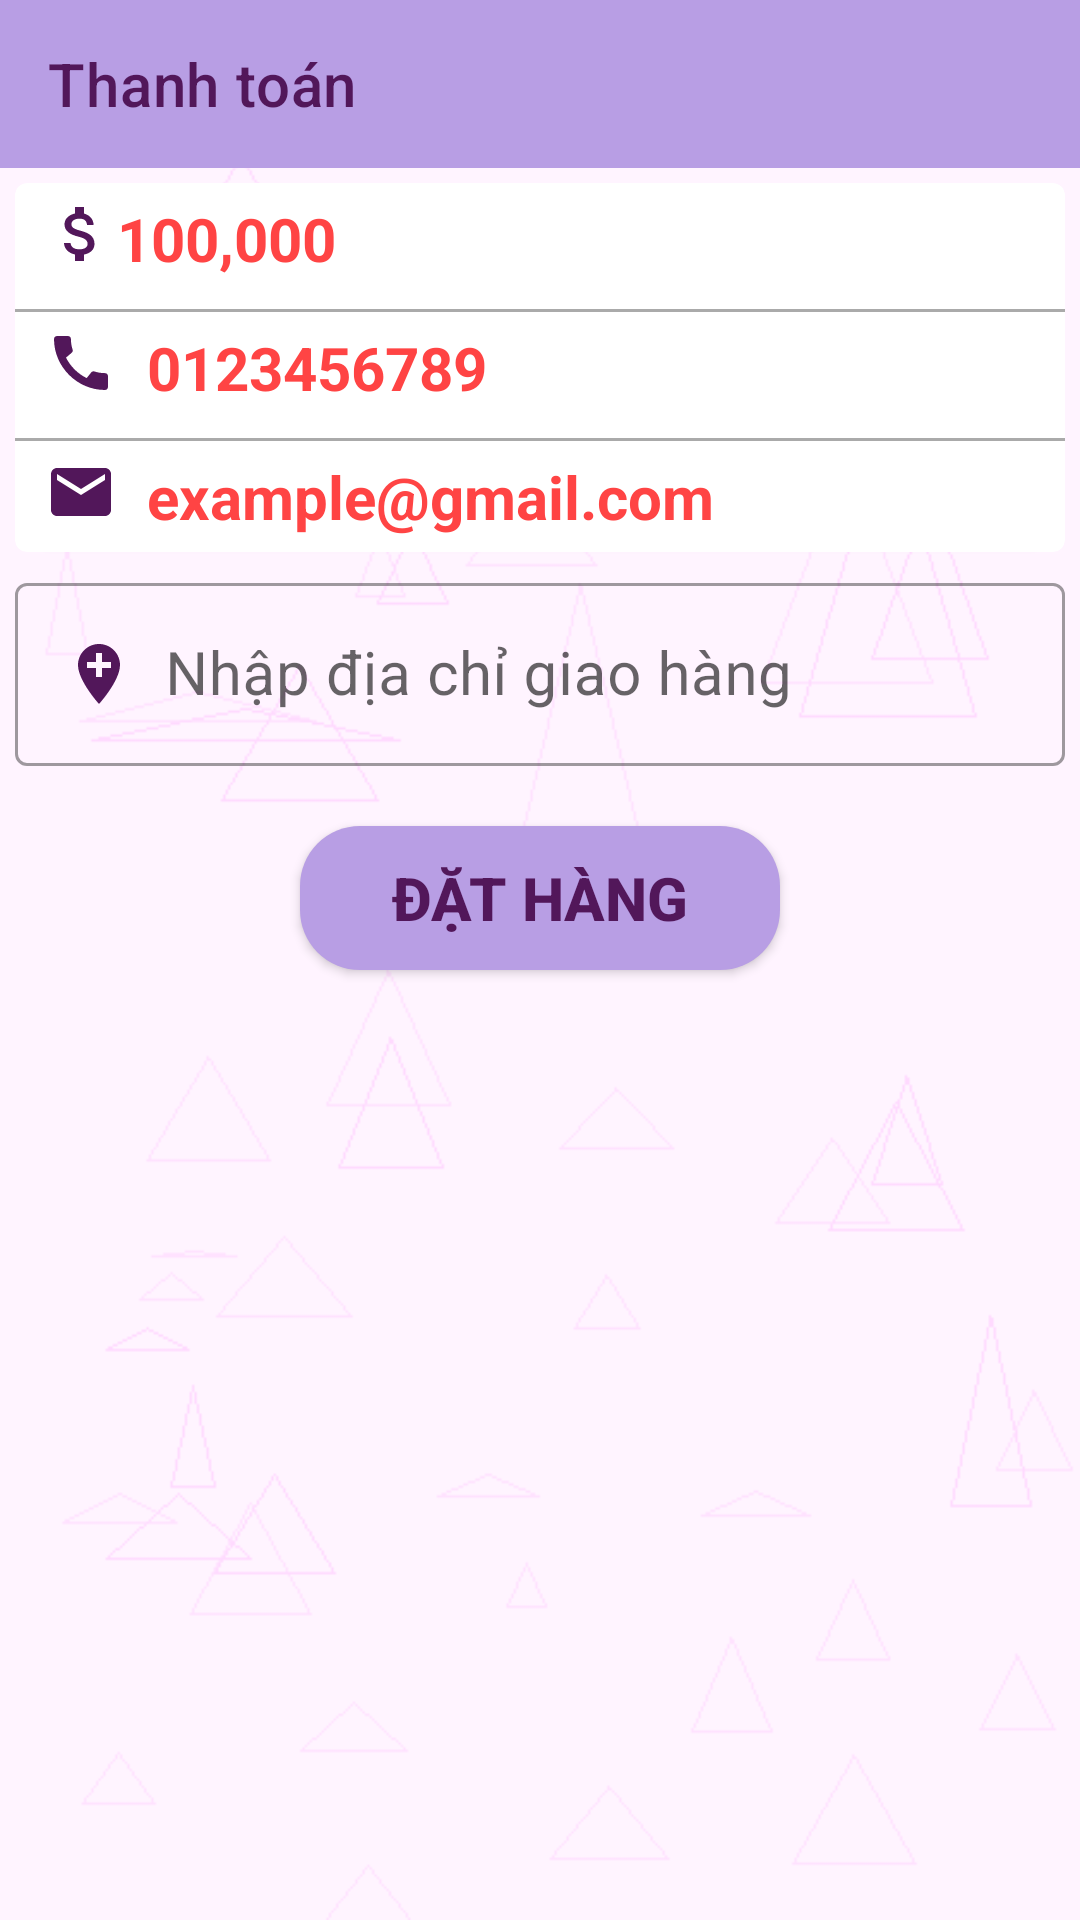

The Android layout XML behind this screen, and the referenced resources:
<!-- AndroidManifest.xml: application theme Theme.CKApp -->
<!-- res/layout/activity_thanh_toan.xml -->
<?xml version="1.0" encoding="utf-8"?>
<androidx.constraintlayout.widget.ConstraintLayout xmlns:android="http://schemas.android.com/apk/res/android"
    xmlns:app="http://schemas.android.com/apk/res-auto"
    xmlns:tools="http://schemas.android.com/tools"
    android:layout_width="match_parent"
    android:layout_height="match_parent"
    tools:context=".ThanhToanActivity"
    android:background="@drawable/logo3">

    <androidx.appcompat.widget.Toolbar
        android:id="@+id/toolbar"
        app:title="Thanh toán"
        android:background="#B89EE4"
        app:titleTextColor="#52175A"
        app:layout_constraintTop_toTopOf="parent"
        android:layout_width="match_parent"
        android:layout_height="?attr/actionBarSize"/>

    <androidx.cardview.widget.CardView
        android:id="@+id/cardview"
        app:cardCornerRadius="4dp"
        android:layout_marginRight="5dp"
        android:layout_marginLeft="5dp"
        android:layout_marginTop="5dp"
        app:layout_constraintTop_toBottomOf="@id/toolbar"
        android:elevation="8dp"
        android:layout_width="match_parent"
        android:layout_height="wrap_content">
        <LinearLayout
            android:orientation="vertical"
            android:layout_width="match_parent"
            android:layout_height="wrap_content">
            <LinearLayout
                android:padding="5dp"
                android:orientation="horizontal"
                android:layout_width="match_parent"
                android:layout_height="wrap_content">
                <ImageView
                    android:src="@drawable/baseline_attach_money_24"
                    android:layout_marginLeft="5dp"
                    android:layout_width="wrap_content"
                    android:layout_height="wrap_content"/>
                <TextView
                    android:id="@+id/txttongtien"
                    android:text="100,000"
                    android:textSize="20sp"
                    android:textStyle="bold"
                    android:textColor="@android:color/holo_red_light"
                    android:layout_width="wrap_content"
                    android:layout_height="wrap_content"/>
            </LinearLayout>
            <View
                android:layout_marginTop="5dp"
                android:background="@android:color/darker_gray"
                android:layout_width="match_parent"
                android:layout_height="1dp"/>

            <LinearLayout
                android:padding="5dp"
                android:orientation="horizontal"
                android:layout_width="match_parent"
                android:layout_height="wrap_content">
                <ImageView
                    android:layout_marginLeft="5dp"
                    android:layout_marginRight="10dp"
                    android:src="@drawable/baseline_call_24"
                    android:layout_width="wrap_content"
                    android:layout_height="wrap_content"/>

                <TextView
                    android:id="@+id/txtsodienthoai"
                    android:text="0123456789"
                    android:textSize="20sp"
                    android:textStyle="bold"
                    android:textColor="@android:color/holo_red_light"
                    android:layout_width="wrap_content"
                    android:layout_height="wrap_content"/>
            </LinearLayout>
            <View
                android:layout_marginTop="5dp"
                android:background="@android:color/darker_gray"
                android:layout_width="match_parent"
                android:layout_height="1dp"/>

            <LinearLayout
                android:padding="5dp"
                android:orientation="horizontal"
                android:layout_width="match_parent"
                android:layout_height="wrap_content">
                <ImageView
                    android:layout_marginLeft="5dp"
                    android:layout_marginRight="10dp"
                    android:src="@drawable/baseline_mail_24"
                    android:layout_width="wrap_content"
                    android:layout_height="wrap_content"/>

                <TextView
                    android:id="@+id/txtemail"
                    android:text="example@gmail.com"
                    android:textSize="20sp"
                    android:textStyle="bold"
                    android:textColor="@android:color/holo_red_light"
                    android:layout_width="wrap_content"
                    android:layout_height="wrap_content"/>
            </LinearLayout>
        </LinearLayout>
    </androidx.cardview.widget.CardView>
    <com.google.android.material.textfield.TextInputLayout
        android:id="@+id/inputlayout"
        android:layout_marginRight="5dp"
        android:layout_marginLeft="5dp"
        android:layout_marginTop="5dp"
        app:layout_constraintTop_toBottomOf="@id/cardview"
        style="@style/Widget.MaterialComponents.TextInputLayout.OutlinedBox"
        android:layout_width="match_parent"
        android:layout_height="wrap_content">
        <com.google.android.material.textfield.TextInputEditText
            android:id="@+id/edtdiachi"
            android:hint="Nhập địa chỉ giao hàng"
            android:drawableLeft="@drawable/baseline_add_location_24"
            android:textSize="20sp"
            android:drawablePadding="10dp"
            android:textColorHint="@android:color/holo_red_light"
            android:layout_width="match_parent"
            android:layout_height="wrap_content">

        </com.google.android.material.textfield.TextInputEditText>

    </com.google.android.material.textfield.TextInputLayout>

    <androidx.appcompat.widget.AppCompatButton
        android:id="@+id/btndathang"
        app:layout_constraintTop_toBottomOf="@id/inputlayout"
        app:layout_constraintStart_toStartOf="parent"
        app:layout_constraintEnd_toEndOf="parent"
        android:layout_marginLeft="100dp"
        android:layout_marginRight="100dp"
        android:layout_marginTop="20dp"
        android:background="@drawable/background_button"
        android:text="Đặt hàng"
        android:textColor="#52175A"
        android:textStyle="bold"
        android:textSize="20sp"
        android:layout_width="match_parent"
        android:layout_height="wrap_content"/>

</androidx.constraintlayout.widget.ConstraintLayout>
<!-- resources referenced by this layout -->
<resources>
  <!-- drawable background_button (drawable) -->
  <?xml version="1.0" encoding="utf-8"?>
  <shape xmlns:android="http://schemas.android.com/apk/res/android"
      android:shape="rectangle">
      <corners android:radius="20dp"/>
      <solid android:color="#B89EE4"/>
  
  </shape>
  <!-- drawable baseline_add_location_24 (drawable) -->
  <vector android:height="24dp" android:tint="#52175A"
      android:viewportHeight="24" android:viewportWidth="24"
      android:width="24dp" xmlns:android="http://schemas.android.com/apk/res/android">
      <path android:fillColor="@android:color/white" android:pathData="M12,2C8.14,2 5,5.14 5,9c0,5.25 7,13 7,13s7,-7.75 7,-13c0,-3.86 -3.14,-7 -7,-7zM16,10h-3v3h-2v-3L8,10L8,8h3L11,5h2v3h3v2z"/>
  </vector>
  <!-- drawable baseline_attach_money_24 (drawable) -->
  <vector android:height="24dp" android:tint="#52175A"
      android:viewportHeight="24" android:viewportWidth="24"
      android:width="24dp" xmlns:android="http://schemas.android.com/apk/res/android">
      <path android:fillColor="@android:color/white" android:pathData="M11.8,10.9c-2.27,-0.59 -3,-1.2 -3,-2.15 0,-1.09 1.01,-1.85 2.7,-1.85 1.78,0 2.44,0.85 2.5,2.1h2.21c-0.07,-1.72 -1.12,-3.3 -3.21,-3.81V3h-3v2.16c-1.94,0.42 -3.5,1.68 -3.5,3.61 0,2.31 1.91,3.46 4.7,4.13 2.5,0.6 3,1.48 3,2.41 0,0.69 -0.49,1.79 -2.7,1.79 -2.06,0 -2.87,-0.92 -2.98,-2.1h-2.2c0.12,2.19 1.76,3.42 3.68,3.83V21h3v-2.15c1.95,-0.37 3.5,-1.5 3.5,-3.55 0,-2.84 -2.43,-3.81 -4.7,-4.4z"/>
  </vector>
  <!-- drawable baseline_call_24 (drawable) -->
  <vector android:height="24dp" android:tint="#52175A"
      android:viewportHeight="24" android:viewportWidth="24"
      android:width="24dp" xmlns:android="http://schemas.android.com/apk/res/android">
      <path android:fillColor="@android:color/white" android:pathData="M20.01,15.38c-1.23,0 -2.42,-0.2 -3.53,-0.56 -0.35,-0.12 -0.74,-0.03 -1.01,0.24l-1.57,1.97c-2.83,-1.35 -5.48,-3.9 -6.89,-6.83l1.95,-1.66c0.27,-0.28 0.35,-0.67 0.24,-1.02 -0.37,-1.11 -0.56,-2.3 -0.56,-3.53 0,-0.54 -0.45,-0.99 -0.99,-0.99H4.19C3.65,3 3,3.24 3,3.99 3,13.28 10.73,21 20.01,21c0.71,0 0.99,-0.63 0.99,-1.18v-3.45c0,-0.54 -0.45,-0.99 -0.99,-0.99z"/>
  </vector>
  <!-- drawable baseline_mail_24 (drawable) -->
  <vector android:height="24dp" android:tint="#52175A"
      android:viewportHeight="24" android:viewportWidth="24"
      android:width="24dp" xmlns:android="http://schemas.android.com/apk/res/android">
      <path android:fillColor="@android:color/white" android:pathData="M20,4L4,4c-1.1,0 -1.99,0.9 -1.99,2L2,18c0,1.1 0.9,2 2,2h16c1.1,0 2,-0.9 2,-2L22,6c0,-1.1 -0.9,-2 -2,-2zM20,8l-8,5 -8,-5L4,6l8,5 8,-5v2z"/>
  </vector>
  <!-- drawable logo3: png bitmap (drawable, 11705 bytes) -->
  <style name="Theme.CKApp" parent="Theme.MaterialComponents.DayNight.NoActionBar">
          
          <item name="colorPrimary">@color/purple_500</item>
          <item name="colorPrimaryVariant">@color/purple_700</item>
          <item name="colorOnPrimary">@color/white</item>
          
          <item name="colorSecondary">@color/teal_200</item>
          <item name="colorSecondaryVariant">@color/teal_700</item>
          <item name="colorOnSecondary">@color/black</item>
          
          <item name="android:statusBarColor">?attr/colorPrimaryVariant</item>
          
      </style>
  <color name="purple_500">#FF6200EE</color>
  <color name="purple_700">#FF3700B3</color>
  <color name="white">#FFFFFFFF</color>
  <color name="teal_200">#B89EE4</color>
  <color name="teal_700">#FF018786</color>
  <color name="black">#FF000000</color>
</resources>
